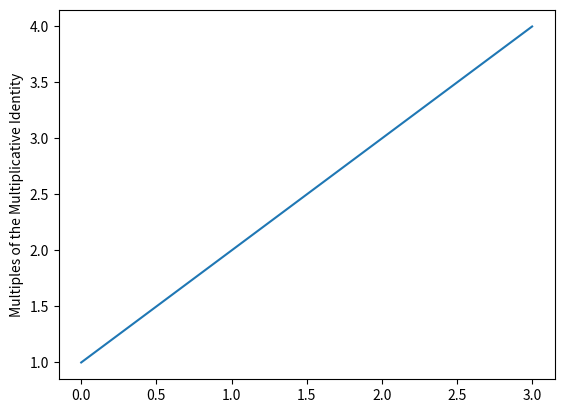

Recreate this plot in Python.
# Let's get the plot going
import matplotlib.pyplot as plt
import matplotlib
#matplotlib.use('Qt5Agg')
plt.plot([1,2,3,4])
plt.ylabel('Multiples of the Multiplicative Identity')
plt.show()